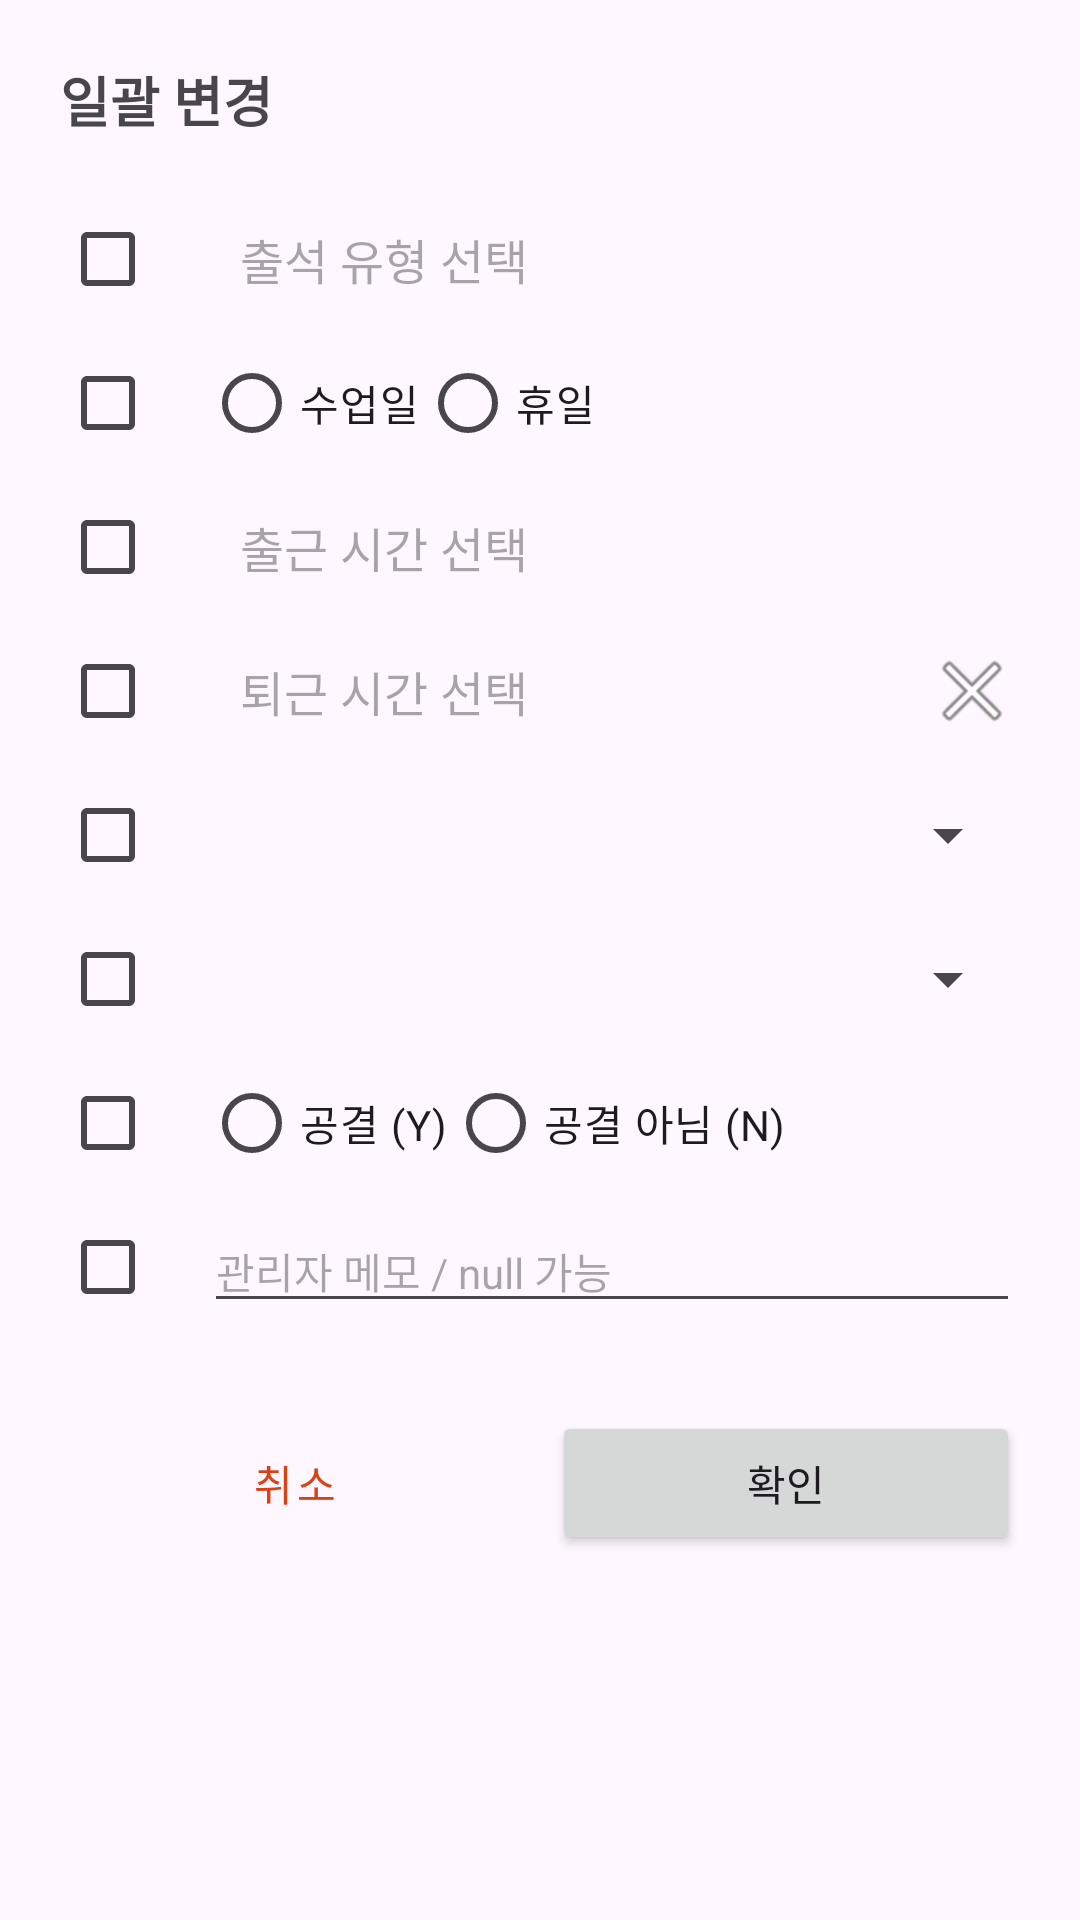

Here is an Android app screen rendered from its layout file. Give the layout XML and the strings, colors and styles it references.
<!-- AndroidManifest.xml: application theme Theme.SCSAattend -->
<!-- res/layout/dialog_batch_update.xml -->
<?xml version="1.0" encoding="utf-8"?>
<ScrollView xmlns:android="http://schemas.android.com/apk/res/android"
    android:layout_width="match_parent"
    android:layout_height="wrap_content">

    <LinearLayout
        android:layout_width="match_parent"
        android:layout_height="wrap_content"
        android:orientation="vertical"
        android:padding="20dp">

        <TextView
            android:layout_width="wrap_content"
            android:layout_height="wrap_content"
            android:layout_marginBottom="16dp"
            android:text="일괄 변경"
            android:textSize="18sp"
            android:textStyle="bold" />

        
        <LinearLayout
            android:layout_width="match_parent"
            android:layout_height="wrap_content"
            android:gravity="center_vertical"
            android:orientation="horizontal">

            <CheckBox
                android:id="@+id/cb_attendance_type"
                android:layout_width="wrap_content"
                android:layout_height="wrap_content" />

            <TextView
                android:id="@+id/tv_attendance_type"
                android:layout_width="0dp"
                android:layout_height="wrap_content"
                android:layout_weight="1"
                android:background="?attr/selectableItemBackground"
                android:hint="출석 유형 선택"
                android:padding="12dp"
                android:textSize="16sp" />
        </LinearLayout>

        
        <LinearLayout
            android:layout_width="match_parent"
            android:layout_height="wrap_content"
            android:gravity="center_vertical"
            android:orientation="horizontal">

            <CheckBox
                android:id="@+id/cb_is_off"
                android:layout_width="wrap_content"
                android:layout_height="wrap_content" />

            <RadioGroup
                android:id="@+id/rg_is_off"
                android:layout_width="wrap_content"
                android:layout_height="wrap_content"
                android:orientation="horizontal">

                <RadioButton
                    android:id="@+id/rb_work_day"
                    android:layout_width="wrap_content"
                    android:layout_height="wrap_content"
                    android:text="수업일"
                    android:textSize="14sp" />

                <RadioButton
                    android:id="@+id/rb_holiday"
                    android:layout_width="wrap_content"
                    android:layout_height="wrap_content"
                    android:text="휴일"
                    android:textSize="14sp" />
            </RadioGroup>
        </LinearLayout>

        
        <LinearLayout
            android:layout_width="match_parent"
            android:layout_height="wrap_content"
            android:gravity="center_vertical"
            android:orientation="horizontal">

            <CheckBox
                android:id="@+id/cb_arrival_time"
                android:layout_width="wrap_content"
                android:layout_height="wrap_content" />

            <TextView
                android:id="@+id/tv_arrival_time"
                android:layout_width="0dp"
                android:layout_height="wrap_content"
                android:layout_weight="1"
                android:background="?attr/selectableItemBackground"
                android:hint="출근 시간 선택"
                android:padding="12dp"
                android:textSize="16sp" />
        </LinearLayout>

        
        <LinearLayout
            android:layout_width="match_parent"
            android:layout_height="wrap_content"
            android:gravity="center_vertical"
            android:orientation="horizontal">

            <CheckBox
                android:id="@+id/cb_leaving_time"
                android:layout_width="wrap_content"
                android:layout_height="wrap_content" />

            <TextView
                android:id="@+id/tv_leaving_time"
                android:layout_width="0dp"
                android:layout_height="wrap_content"
                android:layout_weight="1"
                android:background="?attr/selectableItemBackground"
                android:hint="퇴근 시간 선택"
                android:padding="12dp"
                android:textSize="16sp" />

            <ImageButton
                android:id="@+id/btn_clear_leaving_time"
                android:layout_width="wrap_content"
                android:layout_height="wrap_content"
                android:background="@android:color/transparent"
                android:contentDescription="퇴근 시간 삭제"
                android:src="@android:drawable/ic_menu_close_clear_cancel" />

        </LinearLayout>

        
        <LinearLayout
            android:layout_width="match_parent"
            android:layout_height="wrap_content"
            android:gravity="center_vertical"
            android:orientation="horizontal">

            <CheckBox
                android:id="@+id/cb_status"
                android:layout_width="wrap_content"
                android:layout_height="wrap_content" />

            <Spinner
                android:id="@+id/spinner_status"
                android:layout_width="0dp"
                android:layout_height="wrap_content"
                android:layout_weight="1" />
        </LinearLayout>

        
        <LinearLayout
            android:layout_width="match_parent"
            android:layout_height="wrap_content"
            android:gravity="center_vertical"
            android:orientation="horizontal">

            <CheckBox
                android:id="@+id/cb_approval"
                android:layout_width="wrap_content"
                android:layout_height="wrap_content" />

            <Spinner
                android:id="@+id/spinner_approval"
                android:layout_width="0dp"
                android:layout_height="wrap_content"
                android:layout_weight="1" />
        </LinearLayout>

        
        <LinearLayout
            android:layout_width="match_parent"
            android:layout_height="wrap_content"
            android:gravity="center_vertical"
            android:orientation="horizontal">

            <CheckBox
                android:id="@+id/cb_is_official"
                android:layout_width="wrap_content"
                android:layout_height="wrap_content" />

            <RadioGroup
                android:id="@+id/rg_is_official"
                android:layout_width="wrap_content"
                android:layout_height="wrap_content"
                android:orientation="horizontal">

                <RadioButton
                    android:id="@+id/rb_official_yes"
                    android:layout_width="wrap_content"
                    android:layout_height="wrap_content"
                    android:text="공결 (Y)"
                    android:textSize="14sp" />

                <RadioButton
                    android:id="@+id/rb_official_no"
                    android:layout_width="wrap_content"
                    android:layout_height="wrap_content"
                    android:text="공결 아님 (N)"
                    android:textSize="14sp" />
            </RadioGroup>
        </LinearLayout>

        
        <LinearLayout
            android:layout_width="match_parent"
            android:layout_height="wrap_content"
            android:gravity="center_vertical"
            android:orientation="horizontal">

            <CheckBox
                android:id="@+id/cb_admin_note"
                android:layout_width="wrap_content"
                android:layout_height="wrap_content" />

            <EditText
                android:id="@+id/et_admin_note"
                android:layout_width="0dp"
                android:layout_height="wrap_content"
                android:layout_weight="1"
                android:hint="관리자 메모 / null 가능"
                android:textSize="14sp" />
        </LinearLayout>

        
        <LinearLayout
            android:layout_width="match_parent"
            android:layout_height="wrap_content"
            android:layout_marginTop="24dp"
            android:orientation="horizontal">

            <Button
                android:id="@+id/btn_cancel"
                style="@style/Widget.MaterialComponents.Button.TextButton"
                android:layout_width="0dp"
                android:layout_height="wrap_content"
                android:layout_marginEnd="8dp"
                android:layout_weight="1"
                android:text="취소" />

            <Button
                android:id="@+id/btn_confirm"
                android:layout_width="0dp"
                android:layout_height="wrap_content"
                android:layout_weight="1"
                android:text="확인" />

        </LinearLayout>

    </LinearLayout>
</ScrollView>
<!-- resources referenced by this layout -->
<resources>
  <style name="Theme.SCSAattend" parent="Theme.SCSAattend.Main" />
  <style name="Theme.SCSAattend.Main" parent="Base.Theme.SCSAattend">
          
          <item name="android:statusBarColor">@color/scsa_blue</item>
          
          <item name="android:windowLightStatusBar">false</item>
          
          <item name="android:windowDrawsSystemBarBackgrounds">true</item>
      </style>
  <style name="Base.Theme.SCSAattend" parent="Theme.Material3.DayNight.NoActionBar">
          
          <item name="colorPrimary">@color/warm_primary</item>
          <item name="colorOnPrimary">@color/warm_on_primary</item>
          <item name="colorPrimaryContainer">@color/warm_primary_container</item>
          <item name="colorOnPrimaryContainer">@color/warm_on_primary_container</item>
          <item name="colorSecondary">@color/warm_secondary</item>
          <item name="colorOnSecondary">@color/warm_on_secondary</item>
          <item name="colorSecondaryContainer">@color/warm_secondary_container</item>
          <item name="colorOnSecondaryContainer">@color/warm_on_secondary_container</item>
      </style>
  <color name="scsa_blue">#2166B0</color>
  <color name="warm_primary">#D84315</color>
  <color name="warm_on_primary">#FFFFFF</color>
  <color name="warm_primary_container">#FFDBCF</color>
  <color name="warm_on_primary_container">#3A0B00</color>
  <color name="warm_secondary">#775600</color>
  <color name="warm_on_secondary">#FFFFFF</color>
  <color name="warm_secondary_container">#FFDDAA</color>
  <color name="warm_on_secondary_container">#251A00</color>
</resources>
